Image classification data set "dataset" (springboardmentor27300a/AI-Powered-Food-Freshness-Detection-and-Predictive-Shelf-Life-Monitoring-Platform on GitHub). Class labels (3): fresh, less fresh, rotten.

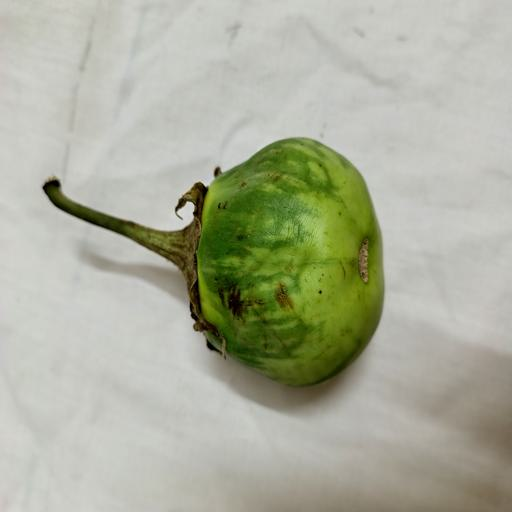
Label: less fresh

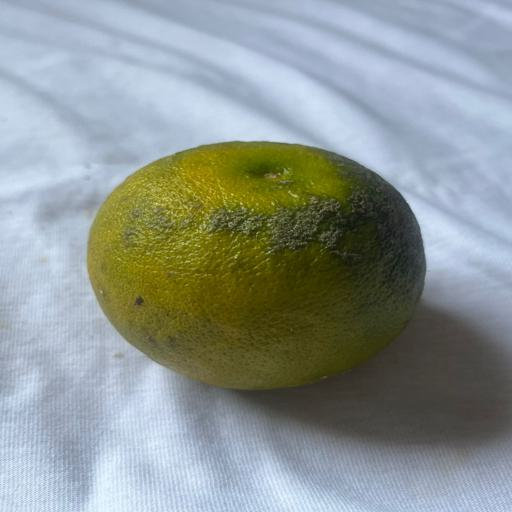
Label: less fresh

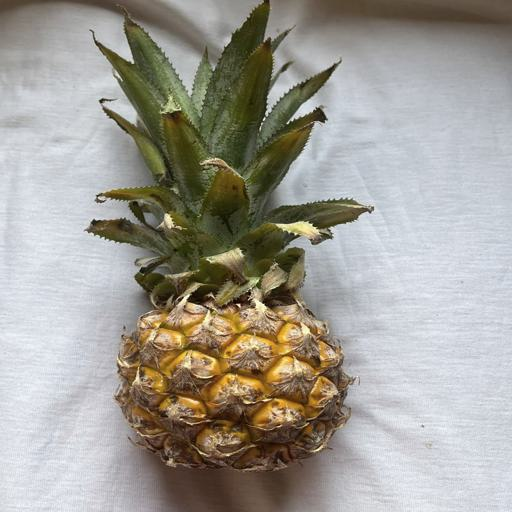
Label: fresh

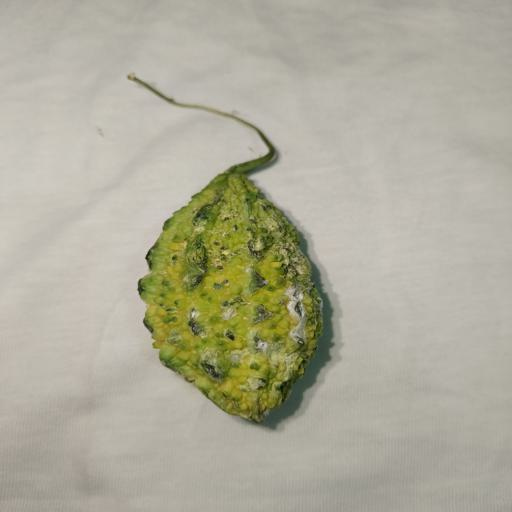
Label: rotten

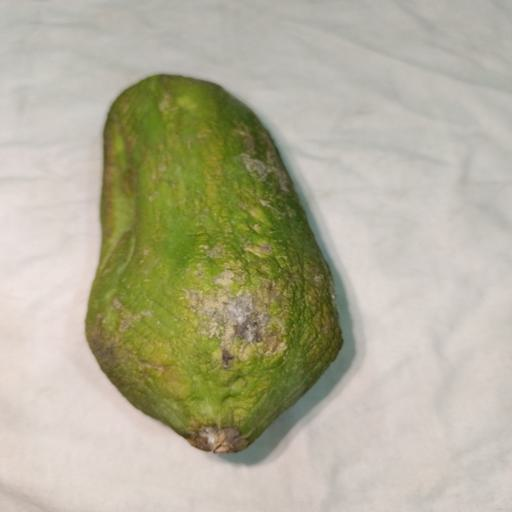
Label: rotten

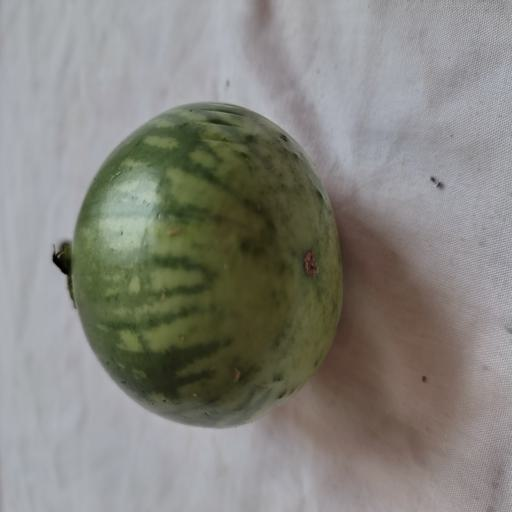
Label: fresh
